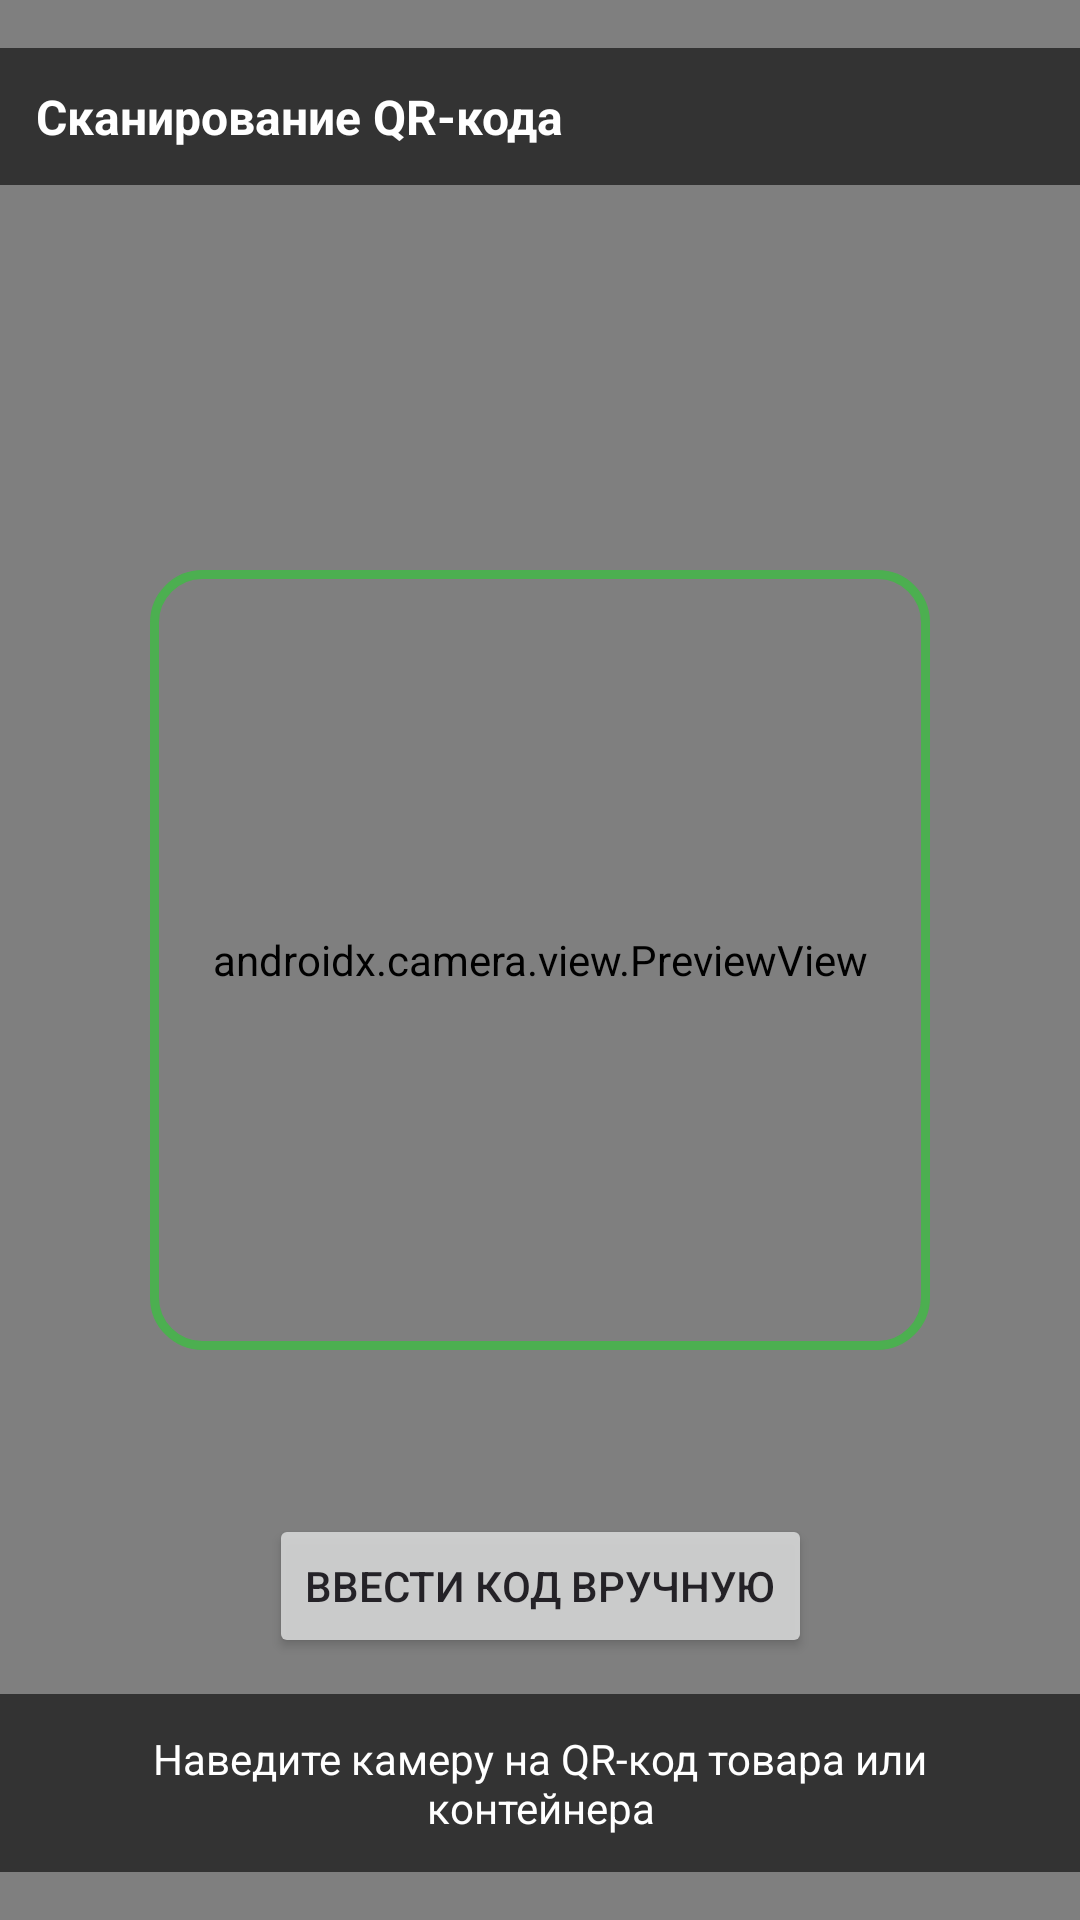

This screen was rendered from an Android layout file. Write that file and the resources it references.
<!-- AndroidManifest.xml: application theme Theme.WarehouseApp -->
<!-- res/layout/activity_scan.xml -->
<?xml version="1.0" encoding="utf-8"?>
<androidx.constraintlayout.widget.ConstraintLayout
    xmlns:android="http://schemas.android.com/apk/res/android"
    xmlns:app="http://schemas.android.com/apk/res-auto"
    android:layout_width="match_parent"
    android:layout_height="match_parent"
    android:background="#000000">

    
    <androidx.camera.view.PreviewView
        android:id="@+id/preview"
        android:layout_width="0dp"
        android:layout_height="0dp"
        app:layout_constraintTop_toTopOf="parent"
        app:layout_constraintBottom_toBottomOf="parent"
        app:layout_constraintStart_toStartOf="parent"
        app:layout_constraintEnd_toEndOf="parent" />

    
    <View
        android:id="@+id/scanFrame"
        android:layout_width="260dp"
        android:layout_height="260dp"
        android:background="@drawable/scan_frame"
        app:layout_constraintTop_toTopOf="parent"
        app:layout_constraintBottom_toBottomOf="parent"
        app:layout_constraintStart_toStartOf="parent"
        app:layout_constraintEnd_toEndOf="parent" />

    
    <TextView
        android:id="@+id/tvTitle"
        android:layout_width="0dp"
        android:layout_height="wrap_content"
        android:layout_marginTop="16dp"
        android:background="#99000000"
        android:padding="12dp"
        android:text="@string/title_scan"
        android:textColor="#FFFFFF"
        android:textSize="16sp"
        android:textStyle="bold"
        app:layout_constraintTop_toTopOf="parent"
        app:layout_constraintStart_toStartOf="parent"
        app:layout_constraintEnd_toEndOf="parent" />

    
    <TextView
        android:id="@+id/tvStatus"
        android:layout_width="0dp"
        android:layout_height="wrap_content"
        android:layout_marginBottom="16dp"
        android:background="#99000000"
        android:gravity="center"
        android:padding="12dp"
        android:text="@string/scan_hint"
        android:textColor="#FFFFFF"
        android:textSize="14sp"
        app:layout_constraintBottom_toBottomOf="parent"
        app:layout_constraintStart_toStartOf="parent"
        app:layout_constraintEnd_toEndOf="parent" />

    
    <Button
        android:id="@+id/btnManual"
        android:layout_width="wrap_content"
        android:layout_height="wrap_content"
        android:layout_marginBottom="12dp"
        android:alpha="0.9"
        android:text="@string/action_manual"
        app:icon="@drawable/ic_btn_edit"
        app:iconGravity="textStart"
        app:iconPadding="8dp"
        app:iconSize="18dp"
        app:layout_constraintBottom_toTopOf="@id/tvStatus"
        app:layout_constraintStart_toStartOf="parent"
        app:layout_constraintEnd_toEndOf="parent" />

    <ProgressBar
        android:id="@+id/progress"
        android:layout_width="wrap_content"
        android:layout_height="wrap_content"
        android:visibility="gone"
        app:layout_constraintTop_toTopOf="parent"
        app:layout_constraintBottom_toBottomOf="parent"
        app:layout_constraintStart_toStartOf="parent"
        app:layout_constraintEnd_toEndOf="parent" />

</androidx.constraintlayout.widget.ConstraintLayout>
<!-- resources referenced by this layout -->
<resources>
  <!-- drawable ic_btn_edit (drawable) -->
  <?xml version="1.0" encoding="utf-8"?>
  <vector xmlns:android="http://schemas.android.com/apk/res/android"
      android:width="24dp"
      android:height="24dp"
      android:viewportWidth="24"
      android:viewportHeight="24">
      <path
          android:fillColor="@android:color/transparent"
          android:pathData="M14,5L19,10L8,21H3V16Z M13,6L18,11"
          android:strokeWidth="1.8"
          android:strokeColor="#FF000000"
          android:strokeLineCap="round"
          android:strokeLineJoin="round" />
  </vector>
  <!-- drawable scan_frame (drawable) -->
  <?xml version="1.0" encoding="utf-8"?>
  <shape xmlns:android="http://schemas.android.com/apk/res/android"
      android:shape="rectangle">
      <solid android:color="@android:color/transparent" />
      <corners android:radius="16dp" />
      <stroke
          android:width="3dp"
          android:color="#4CAF50" />
  </shape>
  <string name="action_manual">Ввести код вручную</string>
  <string name="scan_hint">Наведите камеру на QR-код товара или контейнера</string>
  <string name="title_scan">Сканирование QR-кода</string>
  <style name="Theme.WarehouseApp" parent="Base.Theme.WarehouseApp" />
  <style name="Base.Theme.WarehouseApp" parent="Theme.Material3.DayNight.NoActionBar">
          
          
      </style>
</resources>
